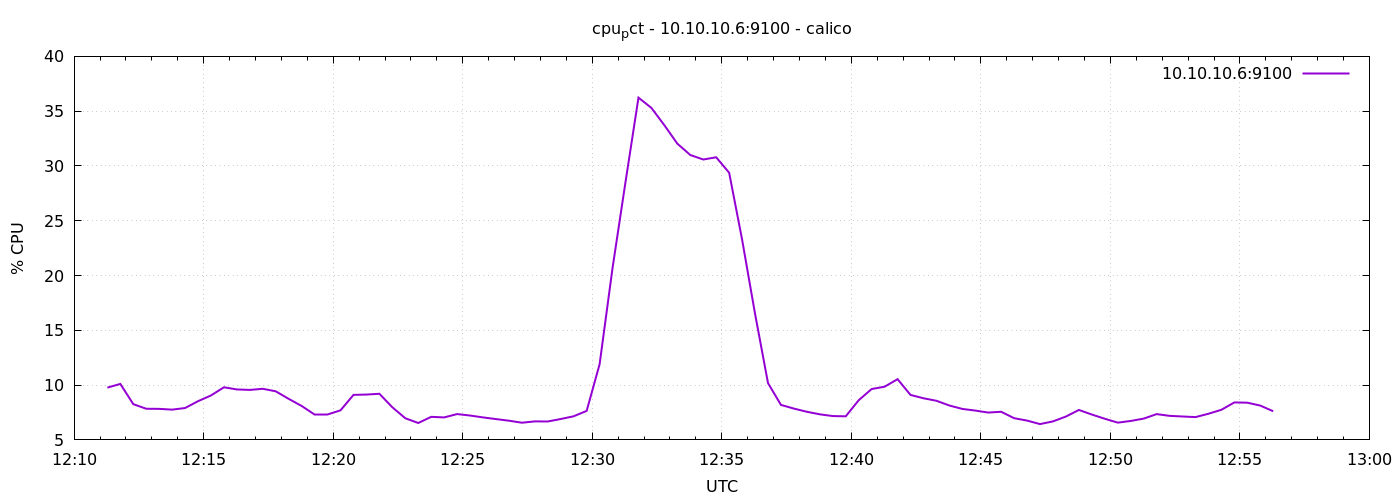

Source data for this figure (header and first rows):
1776859877	9.772359272308595
1776859907	10.11
1776859937	8.262
1776859967	7.843
1776859997	7.833
1776860027	7.762
1776860057	7.91
1776860087	8.533
1776860117	9.057
1776860147	9.802
1776860177	9.605
1776860207	9.562
1776860237	9.664
1776860267	9.433
1776860297	8.743
1776860327	8.095
1776860357	7.352
1776860387	7.352
1776860417	7.7
1776860447	9.11
1776860477	9.138
1776860507	9.21
1776860537	7.976
1776860567	6.976
1776860597	6.543
1776860627	7.105
1776860657	7.052
1776860687	7.357
1776860717	7.224
1776860747	7.053
1776860777	6.9
1776860807	6.752
1776860837	6.569
1776860867	6.689
1776860897	6.681
1776860927	6.907
1776860957	7.157
1776860987	7.648
1776861017	11.91
1776861047	20.7
1776861077	28.54
1776861107	36.23
1776861137	35.29
1776861167	33.71
1776861197	32.04
1776861227	31
1776861257	30.59
1776861287	30.79
1776861317	29.38
1776861347	23.28
1776861377	16.5
1776861407	10.18
1776861437	8.193
1776861467	7.857
1776861497	7.567
1776861527	7.333
1776861557	7.176
1776861587	7.152
1776861617	8.619
1776861647	9.643
1776861677	9.855
... 30 more rows
